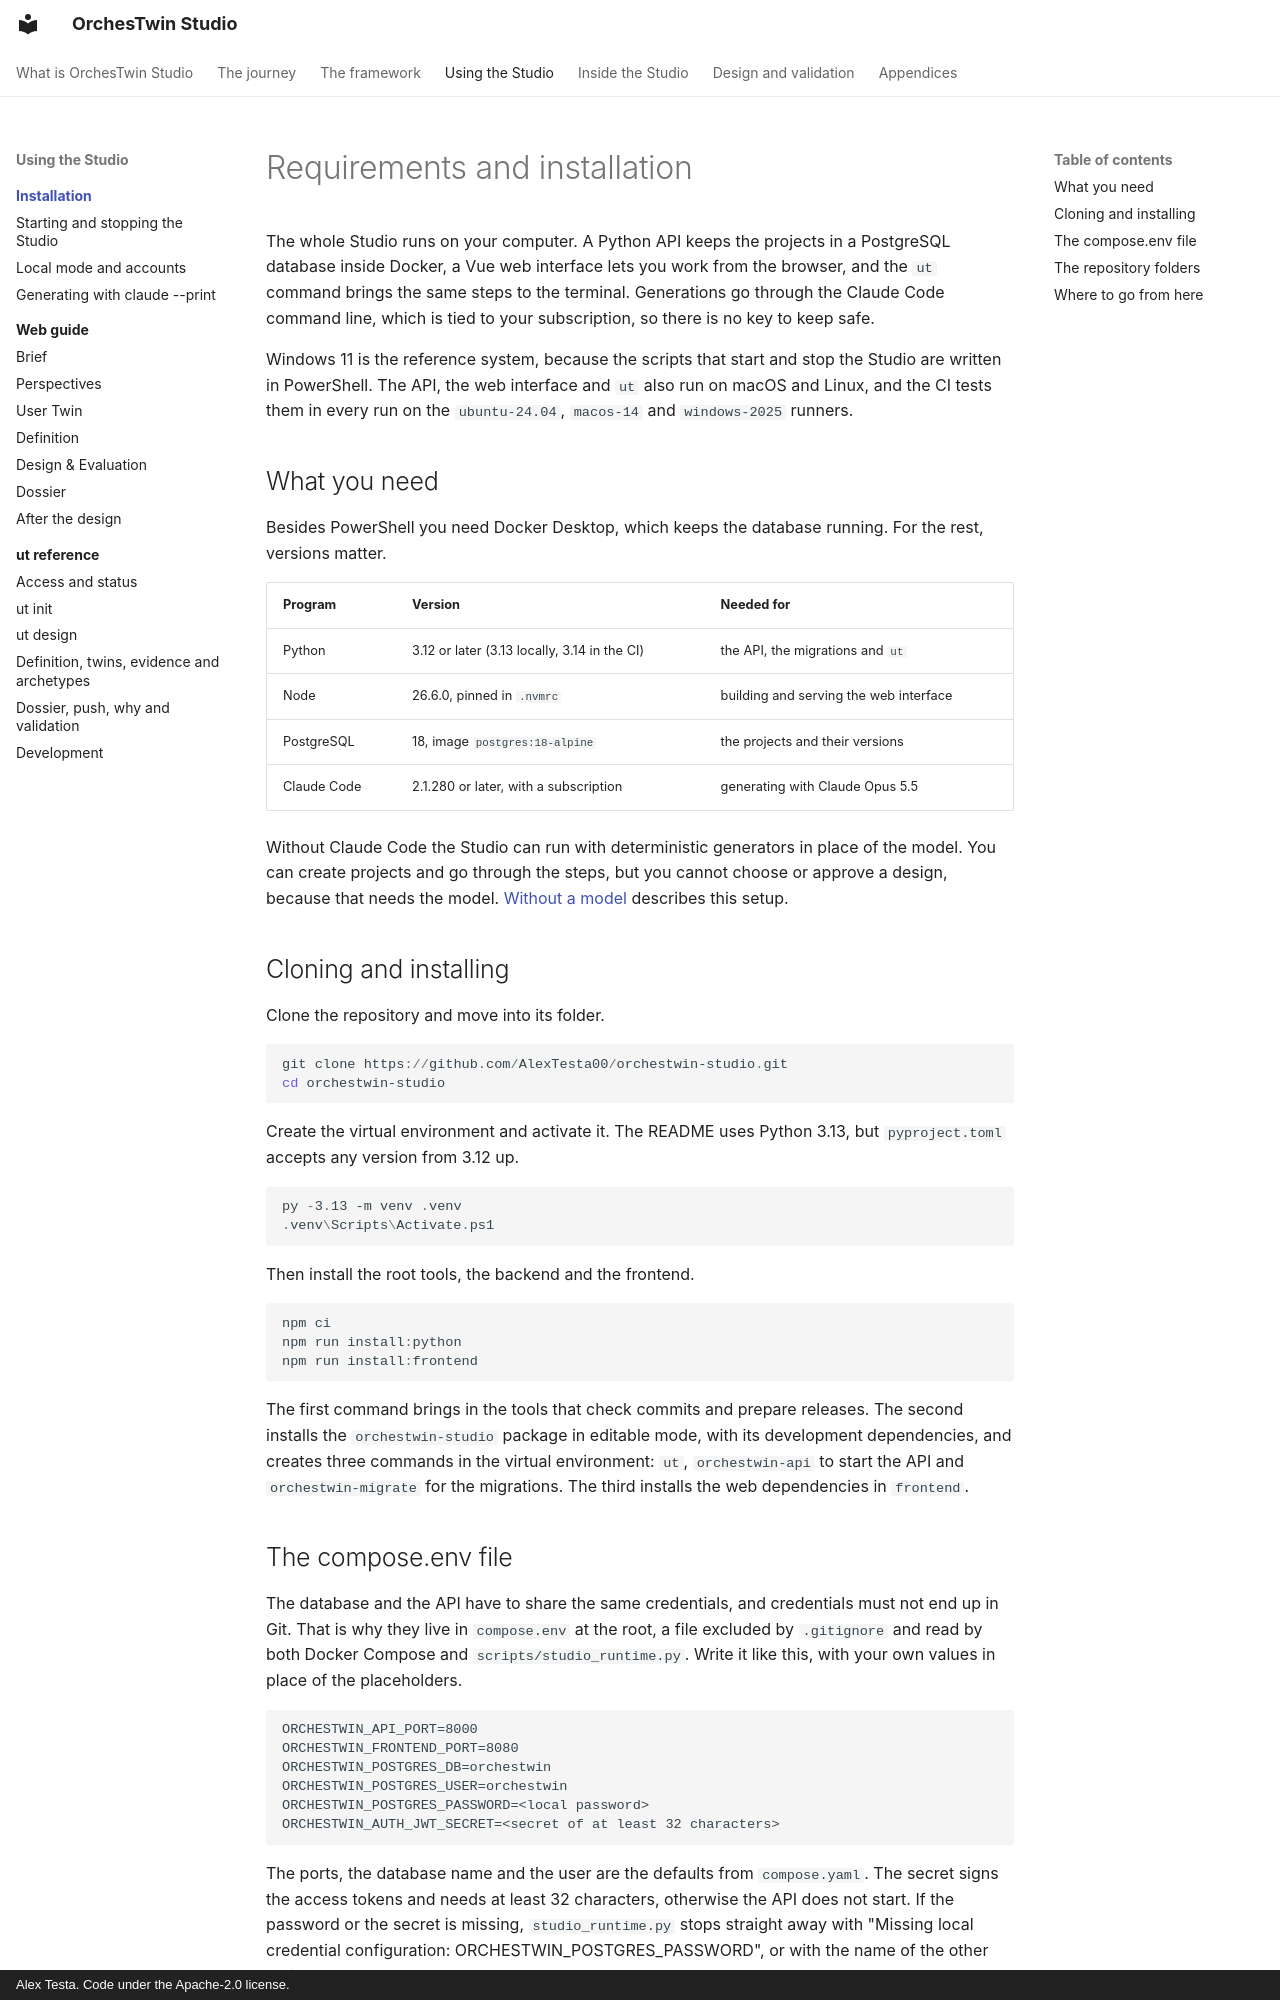

repository: AlexTesta00/orchestwin-studio · page: installation/index.html · generator: mkdocs · copyright: Alex Testa. Code under the Apache-2.0 license.

# Requirements and installation

The whole Studio runs on your computer. A Python API keeps the projects in a PostgreSQL database inside Docker, a Vue web interface lets you work from the browser, and the `ut` command brings the same steps to the terminal. Generations go through the Claude Code command line, which is tied to your subscription, so there is no key to keep safe.

Windows 11 is the reference system, because the scripts that start and stop the Studio are written in PowerShell. The API, the web interface and `ut` also run on macOS and Linux, and the CI tests them in every run on the `ubuntu-24.04`, `macos-14` and `windows-2025` runners.

## What you need

Besides PowerShell you need Docker Desktop, which keeps the database running. For the rest, versions matter.

| Program | Version | Needed for |
|---|---|---|
| Python | 3.12 or later (3.13 locally, 3.14 in the CI) | the API, the migrations and `ut` |
| Node | 26.6.0, pinned in `.nvmrc` | building and serving the web interface |
| PostgreSQL | 18, image `postgres:18-alpine` | the projects and their versions |
| Claude Code | 2.1.280 or later, with a subscription | generating with Claude Opus 5.5 |

Without Claude Code the Studio can run with deterministic generators in place of the model. You can create projects and go through the steps, but you cannot choose or approve a design, because that needs the model. [Without a model](studio.md#without-a-model) describes this setup.

## Cloning and installing

Clone the repository and move into its folder.

```powershell
git clone https://github.com/AlexTesta00/orchestwin-studio.git
cd orchestwin-studio
```

Create the virtual environment and activate it. The README uses Python 3.13, but `pyproject.toml` accepts any version from 3.12 up.

```powershell
py -3.13 -m venv .venv
.venv\Scripts\Activate.ps1
```

Then install the root tools, the backend and the frontend.

```powershell
npm ci
npm run install:python
npm run install:frontend
```

The first command brings in the tools that check commits and prepare releases. The second installs the `orchestwin-studio` package in editable mode, with its development dependencies, and creates three commands in the virtual environment: `ut`, `orchestwin-api` to start the API and `orchestwin-migrate` for the migrations. The third installs the web dependencies in `frontend`.
